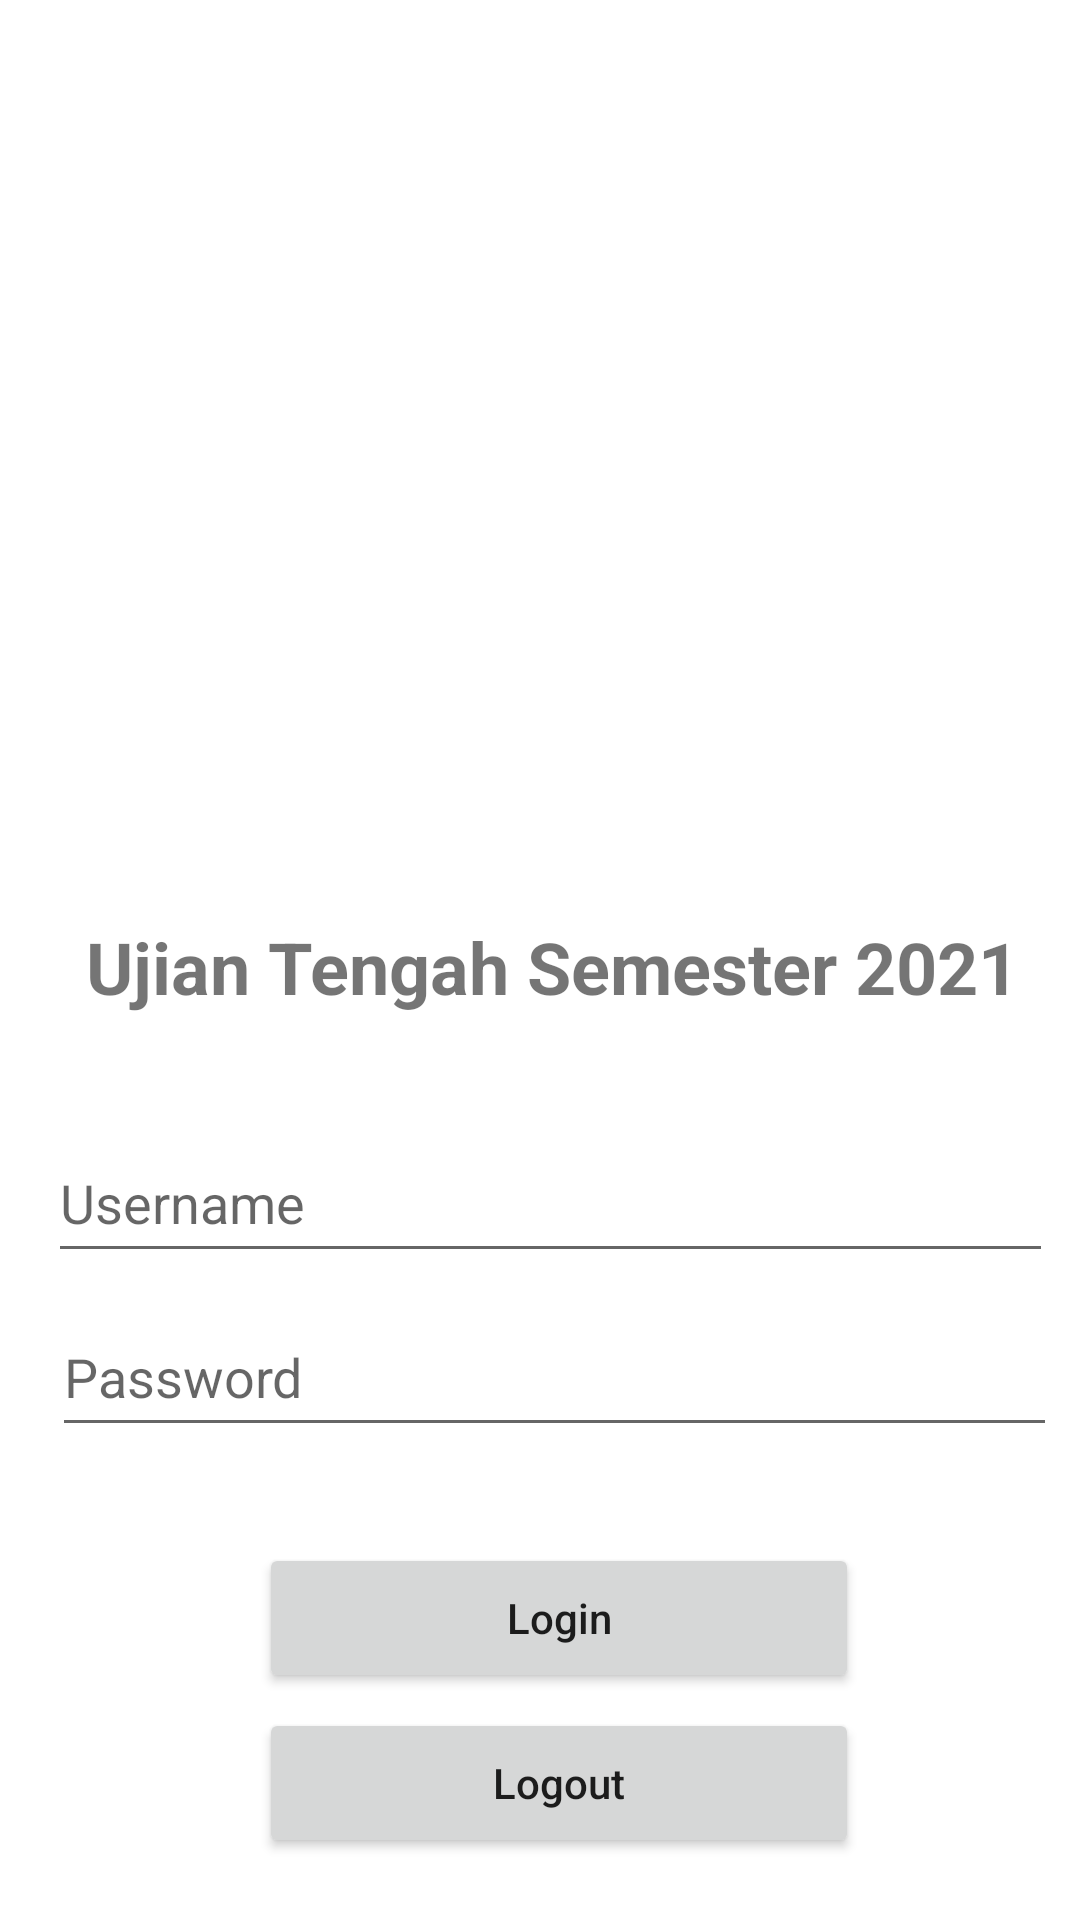

Write the Android layout XML for this screen, with the resource values it uses.
<!-- AndroidManifest.xml: application theme Theme.Percobaandua -->
<!-- res/layout/activity_main.xml -->
<?xml version="1.0" encoding="utf-8"?>
<androidx.constraintlayout.widget.ConstraintLayout xmlns:android="http://schemas.android.com/apk/res/android"
    xmlns:app="http://schemas.android.com/apk/res-auto"
    xmlns:tools="http://schemas.android.com/tools"
    android:layout_width="match_parent"
    android:layout_height="match_parent"
    tools:context=".MainActivity">

    <ImageView
        android:id="@+id/ivUnikom"
        android:layout_width="300dp"
        android:layout_height="250dp"
        android:layout_marginStart="50dp"
        android:layout_marginTop="24dp"
        android:layout_marginEnd="50dp"
        app:layout_constraintEnd_toEndOf="parent"
        app:layout_constraintStart_toStartOf="parent"
        app:layout_constraintTop_toTopOf="parent"
        app:srcCompat="@drawable/logounikom" />

    <TextView
        android:id="@+id/tvUTS"
        android:layout_width="wrap_content"
        android:layout_height="wrap_content"
        android:layout_marginStart="158dp"
        android:layout_marginTop="32dp"
        android:layout_marginEnd="195dp"
        android:text="Ujian Tengah Semester 2021"
        android:textSize="24sp"
        android:textStyle="bold"
        app:layout_constraintEnd_toEndOf="parent"
        app:layout_constraintHorizontal_bias="0.426"
        app:layout_constraintStart_toStartOf="parent"
        app:layout_constraintTop_toBottomOf="@+id/ivUnikom" />

    <EditText
        android:id="@+id/etUsername"
        android:layout_width="335dp"
        android:layout_height="50dp"
        android:layout_marginStart="158dp"
        android:layout_marginTop="36dp"
        android:layout_marginEnd="195dp"
        android:ems="10"
        android:hint="Username"
        android:inputType="textPersonName"
        app:layout_constraintEnd_toEndOf="parent"
        app:layout_constraintHorizontal_bias="0.433"
        app:layout_constraintStart_toStartOf="parent"
        app:layout_constraintTop_toBottomOf="@+id/tvUTS" />

    <EditText
        android:id="@+id/etPassword"
        android:layout_width="335dp"
        android:layout_height="50dp"
        android:layout_marginStart="158dp"
        android:layout_marginTop="8dp"
        android:layout_marginEnd="195dp"
        android:ems="10"
        android:hint="Password"
        android:inputType="textPassword"
        app:layout_constraintEnd_toEndOf="parent"
        app:layout_constraintHorizontal_bias="0.429"
        app:layout_constraintStart_toStartOf="parent"
        app:layout_constraintTop_toBottomOf="@+id/etUsername" />

    <Button
        android:id="@+id/btLogin"
        android:layout_width="200dp"
        android:layout_height="50dp"
        android:layout_marginStart="158dp"
        android:layout_marginTop="32dp"
        android:layout_marginEnd="195dp"
        android:text="Login"
        android:textAllCaps="false"
        app:layout_constraintEnd_toEndOf="parent"
        app:layout_constraintHorizontal_bias="0.373"
        app:layout_constraintStart_toStartOf="parent"
        app:layout_constraintTop_toBottomOf="@+id/etPassword" />

    <Button
        android:id="@+id/btLogout"
        android:layout_width="200dp"
        android:layout_height="50dp"
        android:layout_marginStart="158dp"
        android:layout_marginTop="5dp"
        android:layout_marginEnd="195dp"
        android:text="Logout"
        android:textAllCaps="false"
        app:layout_constraintEnd_toEndOf="parent"
        app:layout_constraintHorizontal_bias="0.373"
        app:layout_constraintStart_toStartOf="parent"
        app:layout_constraintTop_toBottomOf="@+id/btLogin" />

</androidx.constraintlayout.widget.ConstraintLayout>
<!-- resources referenced by this layout -->
<resources>
  <style name="Theme.Percobaandua" parent="Theme.MaterialComponents.DayNight.NoActionBar">
          
          <item name="colorPrimary">@color/purple_500</item>
          <item name="colorPrimaryVariant">@color/purple_700</item>
          <item name="colorOnPrimary">@color/white</item>
          
          <item name="colorSecondary">@color/teal_200</item>
          <item name="colorSecondaryVariant">@color/teal_700</item>
          <item name="colorOnSecondary">@color/black</item>
          
          <item name="android:statusBarColor" tools:targetApi="l">?attr/colorPrimaryVariant</item>
          
      </style>
  <!-- not gathered from this repository: default colours our renderer supplied (Android Studio template values) -->
  <color name="purple_500">#FF6200EE</color>
  <color name="purple_700">#FF3700B3</color>
  <color name="teal_200">#FF03DAC5</color>
  <color name="teal_700">#FF018786</color>
  <color name="black">#FF000000</color>
  <color name="white">#FFFFFFFF</color>
</resources>
